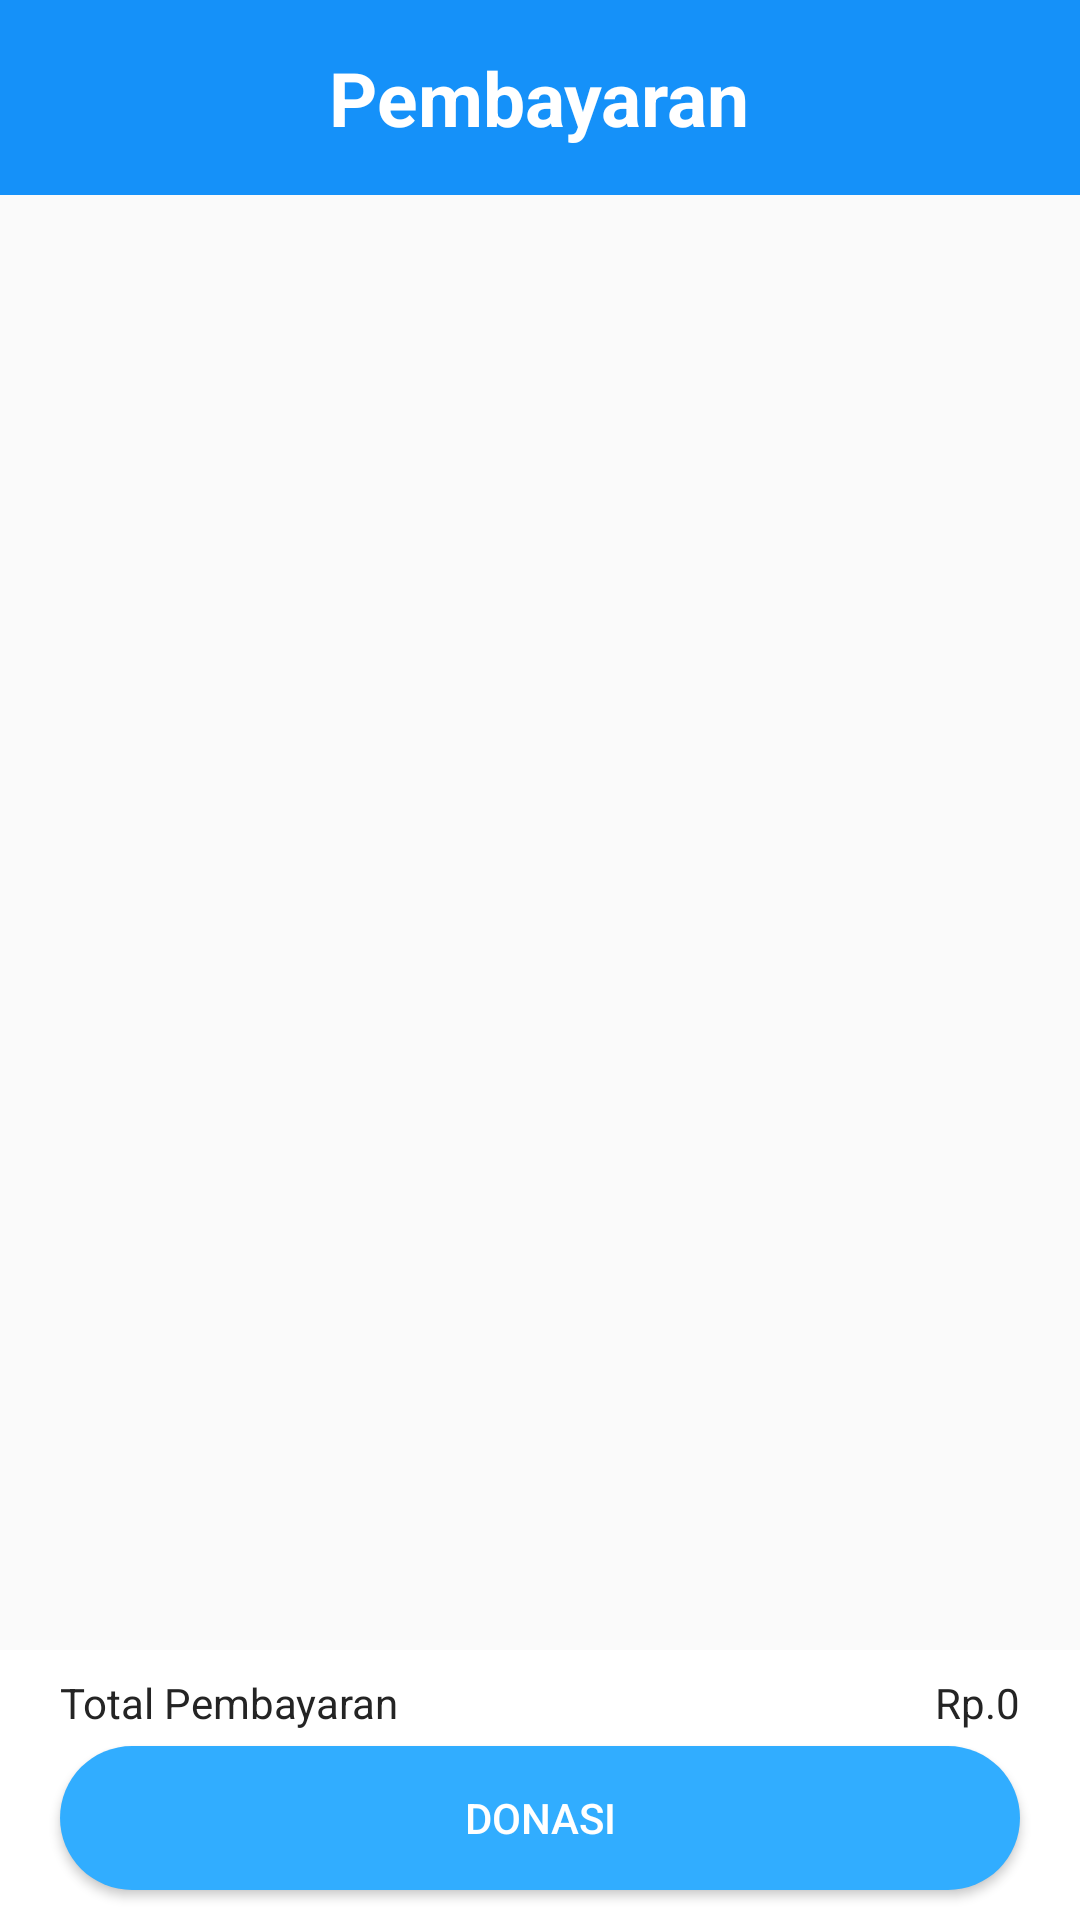

Here is an Android app screen rendered from its layout file. Give the layout XML and the strings, colors and styles it references.
<!-- AndroidManifest.xml: application theme AppTheme -->
<!-- res/layout/activity_donasi_makanan.xml -->
<?xml version="1.0" encoding="utf-8"?>
<androidx.constraintlayout.widget.ConstraintLayout xmlns:android="http://schemas.android.com/apk/res/android"
    xmlns:app="http://schemas.android.com/apk/res-auto"
    xmlns:tools="http://schemas.android.com/tools"
    android:layout_width="match_parent"
    android:layout_height="match_parent"
    tools:context="com.sragen.sedekahku.DonasiMakanan">

    <RelativeLayout
        android:id="@+id/banner_biaya"
        android:layout_width="match_parent"
        android:layout_height="65dp"
        android:padding="10dp"
        android:background="@color/colorPrimaryLight"
        app:layout_constraintTop_toTopOf="parent"
        app:layout_constraintEnd_toEndOf="parent"
        app:layout_constraintStart_toStartOf="parent">

        <TextView
            android:layout_width="wrap_content"
            android:layout_height="wrap_content"
            android:text="Pembayaran"
            android:textSize="25sp"
            android:textColor="@color/white"
            android:textStyle="bold"
            android:layout_centerVertical="true"
            android:layout_centerHorizontal="true"/>

    </RelativeLayout>

    <androidx.recyclerview.widget.RecyclerView
        android:id="@+id/rv_makanan1"
        android:layout_marginTop="65dp"
        android:layout_width="match_parent"
        android:layout_height="match_parent"
        android:layout_marginBottom="90dp"
        android:clickable="false"/>

    <RelativeLayout
        android:layout_width="match_parent"
        android:layout_height="90dp"
        android:layout_gravity="bottom"
        android:background="@color/white"
        app:layout_constraintBottom_toBottomOf="parent">

        <TextView
            android:layout_width="wrap_content"
            android:layout_height="wrap_content"
            android:layout_above="@+id/btn_p_donasi1"
            android:layout_alignStart="@+id/btn_p_donasi1"
            android:layout_alignLeft="@+id/btn_p_donasi1"
            android:layout_marginBottom="5dp"
            android:layout_toRightOf="@id/btn_p_donasi1"
            android:text="Total Pembayaran"
            android:textColor="@color/blackdark" />

        <TextView
            android:id="@+id/txt_total1"
            android:layout_width="wrap_content"
            android:layout_height="wrap_content"
            android:layout_above="@+id/btn_p_donasi1"
            android:layout_alignEnd="@+id/btn_p_donasi1"
            android:layout_alignRight="@+id/btn_p_donasi1"
            android:layout_marginBottom="5dp"
            android:text="Rp.0"
            android:textColor="@color/blackdark" />

        <Button
            android:id="@+id/btn_p_donasi1"
            android:layout_width="match_parent"
            android:layout_height="wrap_content"
            android:layout_alignParentBottom="true"
            android:layout_centerHorizontal="true"
            android:layout_marginLeft="20dp"
            android:layout_marginRight="20dp"
            android:layout_marginBottom="10dp"
            android:background="@drawable/raund_pilih"
            android:text="DONASI"
            android:textColor="@color/white" />
    </RelativeLayout>

</androidx.constraintlayout.widget.ConstraintLayout>
<!-- resources referenced by this layout -->
<resources>
  <color name="blackdark">#242424</color>
  <color name="colorPrimaryLight">#1591F9</color>
  <color name="white">#FFFFFF</color>
  <!-- drawable raund_pilih (drawable) -->
  <?xml version="1.0" encoding="utf-8"?>
  <shape xmlns:android="http://schemas.android.com/apk/res/android"
      android:shape="rectangle">
  
      <solid android:color="#31ADFF"/>
      <corners android:radius="25dp"/>
  
  </shape>
  <style name="AppTheme" parent="Theme.AppCompat.Light.NoActionBar">
          
          <item name="colorPrimary">@color/colorPrimary</item>
          <item name="colorPrimaryDark">@color/colorPrimaryDark</item>
          <item name="colorAccent">@color/colorAccent</item>
      </style>
  <color name="colorPrimary">#008577</color>
  <color name="colorPrimaryDark">#1E76F7</color>
  <color name="colorAccent">#D81B60</color>
</resources>
